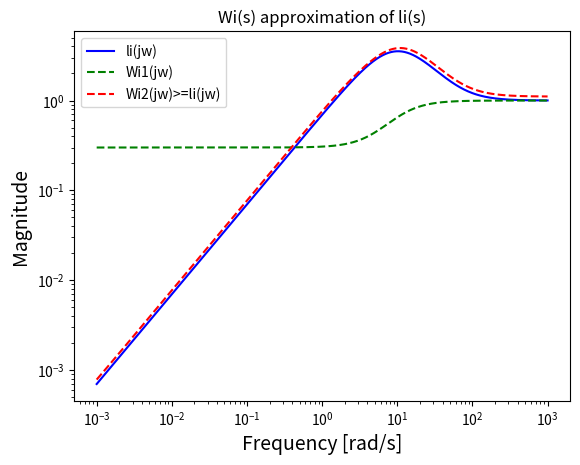

Reproduce this figure in Python.
"""Exercise 7.10 on page287 - Skogestad"""

import numpy as np
import matplotlib.pyplot as plt

def G(s):  # G detailed
    return 3*(-0.5*s + 1)/((2*s + 1)*(0.1*s + 1)**2)

def Gn(s):  # Nominal model
    return 3/(2*s + 1)

def li(G, Gn):  # Relative uncertainty
    return np.abs((G - Gn)/Gn)

def Wi1(s):  # Rational transfer function Wi1(s)
    return (-0.01*s**2 + 0.3)/(0.1*s + 1)**2

def Wi2(s):  # Rational transfer function Wi1(s) of higher order for better fit of li(s)
    return ((-0.01*s**2 + 0.3)/(0.1*s + 1)**2)*((0.124*s**2 + 9.008*s + 0.0016)/(0.112*s**2 + 1.339*s + 3.5))

w = np.logspace(-3, 3, 1000)
s = 1j*w

plt.figure(1)
plt.loglog(w, li(G(s), Gn(s)), 'b', label = 'li(jw)')
plt.loglog(w, np.abs(Wi1(s)), 'g--', label ='Wi1(jw)')  # Wi1(s) of low order (2)
plt.loglog(w, np.abs(Wi2(s)), 'r--', label = 'Wi2(jw)>=li(jw)')  # Wi2(s) of higher oder (4) for better fit of li(s)
plt.title('Wi(s) approximation of li(s)')
plt.xlabel('Frequency [rad/s]', fontsize=14)
plt.ylabel('Magnitude', fontsize=14)
plt.legend(loc=2)
plt.show()
